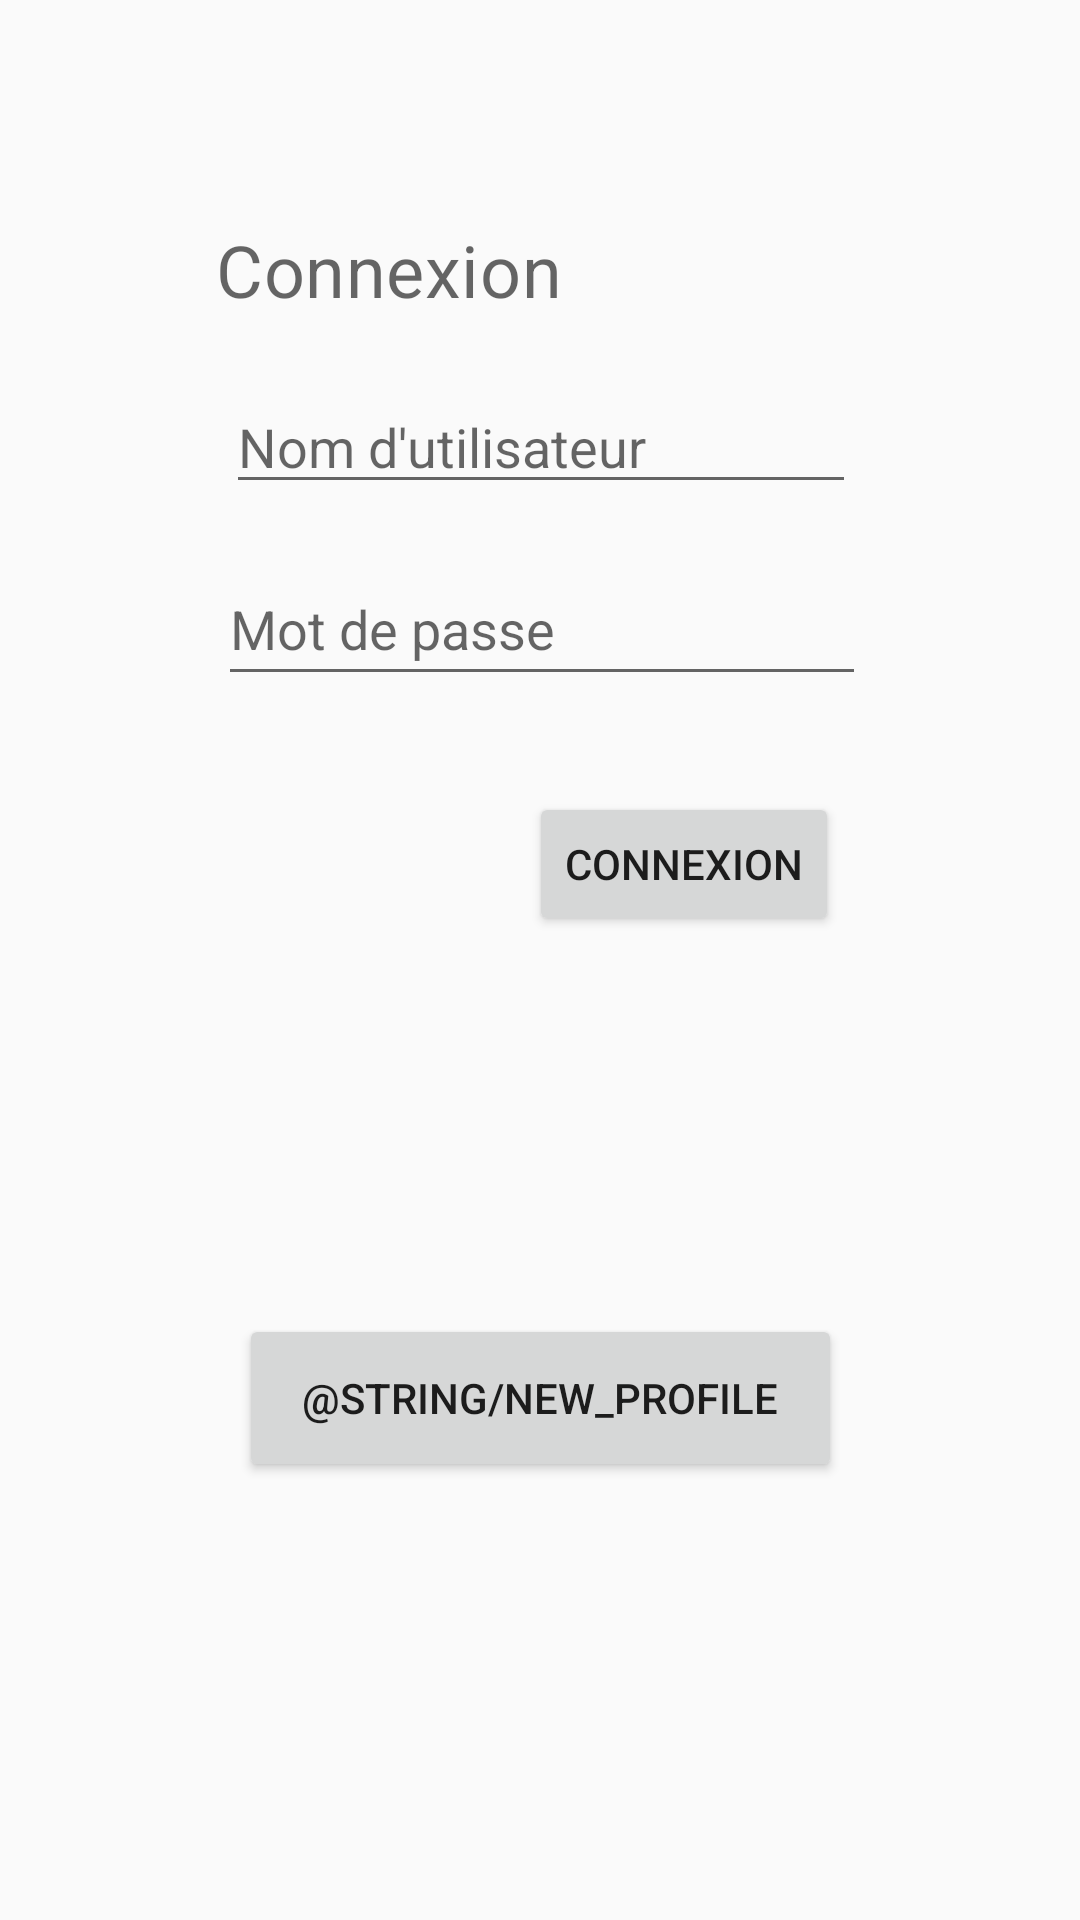

Here is an Android app screen rendered from its layout file. Give the layout XML and the strings, colors and styles it references.
<!-- AndroidManifest.xml: application theme AppTheme -->
<!-- res/layout/activity_main.xml -->
<?xml version="1.0" encoding="utf-8"?>
<android.support.constraint.ConstraintLayout xmlns:android="http://schemas.android.com/apk/res/android"
    xmlns:app="http://schemas.android.com/apk/res-auto"
    xmlns:tools="http://schemas.android.com/tools"
    android:layout_width="match_parent"
    android:layout_height="match_parent"
    tools:context=".MainActivity"
    tools:layout_editor_absoluteY="81dp">

    <EditText
        android:id="@+id/editText2"
        android:layout_width="wrap_content"
        android:layout_height="wrap_content"
        android:layout_marginTop="86dp"
        android:layout_marginBottom="16dp"
        android:ems="10"
        android:hint="@string/username"
        android:inputType="text|textPersonName"
        app:layout_constraintBottom_toTopOf="@+id/editText3"
        app:layout_constraintEnd_toEndOf="parent"
        app:layout_constraintHorizontal_bias="0.502"
        app:layout_constraintStart_toStartOf="parent"
        app:layout_constraintTop_toTopOf="parent"
        app:layout_constraintVertical_bias="1.0" />

    <TextView
        android:id="@+id/textView4"
        android:layout_width="129dp"
        android:layout_height="34dp"
        android:layout_marginTop="60dp"
        android:layout_marginBottom="8dp"
        android:text="@string/connexion"
        android:textAppearance="@style/TextAppearance.MaterialComponents.Headline4"
        android:textSize="24sp"
        app:layout_constraintBottom_toTopOf="@+id/editText2"
        app:layout_constraintEnd_toEndOf="parent"
        app:layout_constraintHorizontal_bias="0.311"
        app:layout_constraintStart_toStartOf="parent"
        app:layout_constraintTop_toTopOf="parent"
        app:layout_constraintVertical_bias="0.55" />

    <EditText
        android:id="@+id/editText3"
        android:layout_width="216dp"
        android:layout_height="48dp"
        android:layout_marginStart="10dp"
        android:layout_marginTop="184dp"
        android:layout_marginEnd="16dp"
        android:ems="10"
        android:hint="@string/password"
        android:inputType="textPassword"
        app:layout_constraintEnd_toEndOf="parent"
        app:layout_constraintHorizontal_bias="0.531"
        app:layout_constraintStart_toStartOf="parent"
        app:layout_constraintTop_toTopOf="parent" />

    <Button
        android:id="@+id/button"
        android:layout_width="wrap_content"
        android:layout_height="wrap_content"
        android:layout_marginStart="16dp"
        android:layout_marginTop="32dp"
        android:layout_marginEnd="16dp"
        android:onClick="login"
        android:text="@string/connexion"
        app:layout_constraintEnd_toEndOf="parent"
        app:layout_constraintHorizontal_bias="0.714"
        app:layout_constraintStart_toStartOf="parent"
        app:layout_constraintTop_toBottomOf="@+id/editText3" />

    <Button
        android:id="@+id/button3"
        android:layout_width="201dp"
        android:layout_height="56dp"
        android:layout_marginStart="8dp"
        android:layout_marginTop="300dp"
        android:layout_marginEnd="8dp"
        android:layout_marginBottom="8dp"
        android:onClick="newUser"
        android:text="@string/new_profile"
        app:layout_constraintBottom_toBottomOf="parent"
        app:layout_constraintEnd_toEndOf="parent"
        app:layout_constraintStart_toStartOf="parent"
        app:layout_constraintTop_toTopOf="parent" />

</android.support.constraint.ConstraintLayout>
<!-- resources referenced by this layout -->
<resources>
  <string name="connexion">Connexion</string>
  <string name="password">Mot de passe</string>
  <string name="username">Nom d\'utilisateur</string>
  <style name="AppTheme" parent="Theme.AppCompat.Light.NoActionBar">
          <item name="colorPrimary">@color/colorPrimary</item>
          <item name="colorPrimaryDark">@color/colorPrimaryDark</item>
          <item name="colorAccent">@color/colorAccent</item>
      </style>
  <color name="colorPrimary">#008577</color>
  <color name="colorPrimaryDark">#00574B</color>
  <color name="colorAccent">#D81B60</color>
</resources>
